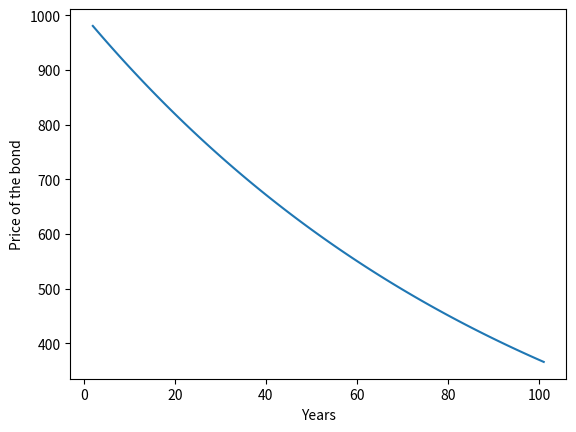

This figure's Python source:
import matplotlib.pyplot as plt

#Creating of the class Bond
class Bond(object):
    def __init__(self, rate, price, amount, maturity):
        self.rate = rate
        self.price = price
        self.amount = amount
        self.maturity = maturity

    #Definition of the method to compute the price
    def simulation(self):
        #Create a new empty list
        list_prices = []
        #Calculate the price of the bond for 100 years
        for i in range(2, 102):
            self.price = self.amount / ((1 + self.rate) ** i)
            #Add a new price in the list
            list_prices.append(self.price)
        print(list_prices)
        #Graph
        x = range(2, 102)
        y = list_prices
        plt.plot(x, y)
        plt.xlabel("Years")
        plt.ylabel("Price of the bond")
        plt.show()

#Creation of two types of bonds
short_term = Bond(0.01, "", 1000, 2)
short_term.simulation()
long_term = Bond(0.03, "", 3000, 5)
#long_term.simulation()

